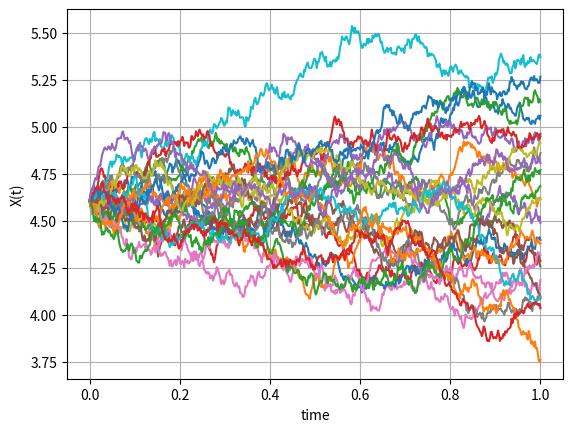
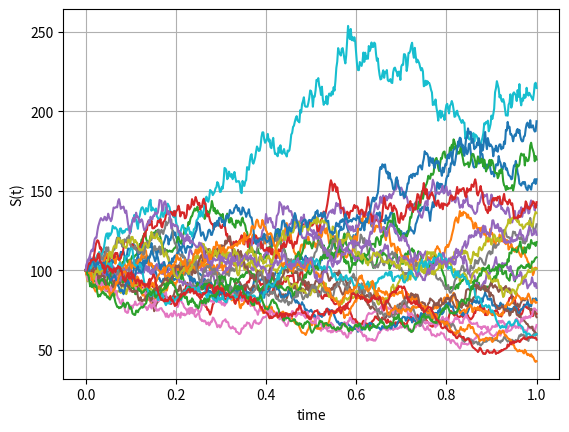
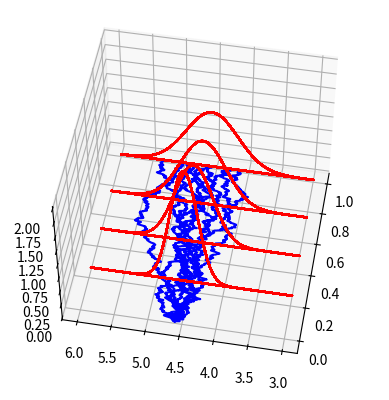
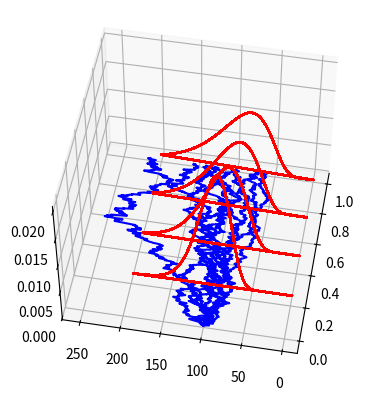

The script that saved these images, in order:
#%%
"""
Created on Thu Nov 27 2018
Paths for the GBM and ABM
[redacted]
"""
import numpy as np
import matplotlib.pyplot as plt
import scipy.stats as st
from mpl_toolkits import mplot3d

def GeneratePathsGBMABM(NoOfPaths,NoOfSteps,T,r,sigma,S_0):    
    Z = np.random.normal(0.0,1.0,[NoOfPaths,NoOfSteps])
    X = np.zeros([NoOfPaths, NoOfSteps+1])
    S = np.zeros([NoOfPaths, NoOfSteps+1])
    time = np.zeros([NoOfSteps+1])

    X[:,0] = np.log(S_0)

    dt = T / float(NoOfSteps)
    for i in range(NoOfSteps):

        # Making sure that samples from a normal have mean 0 and variance 1

        if NoOfPaths > 1:
            Z[:,i] = (Z[:,i] - np.mean(Z[:,i])) / np.std(Z[:,i])
        X[:,i+1] = X[:,i] + (r - 0.5 * sigma * sigma) * dt + sigma * np.power(dt, 0.5)*Z[:,i]
        time[i+1] = time[i] +dt

    # Compute exponent of ABM

    S = np.exp(X)
    return {"time":time,"X":X,"S":S}

def mainCalculation():
    NoOfPaths = 25
    NoOfSteps = 500
    T = 1
    r = 0.05
    sigma = 0.4
    S_0 = 100

    Paths = GeneratePathsGBMABM(NoOfPaths,NoOfSteps,T,r,sigma,S_0)
    timeGrid = Paths["time"]
    X = Paths["X"]
    S = Paths["S"]

    plt.figure(1)
    plt.plot(timeGrid, np.transpose(X))
    plt.grid()
    plt.xlabel("time")
    plt.ylabel("X(t)")

    plt.figure(2)
    plt.plot(timeGrid, np.transpose(S))
    plt.grid()
    plt.xlabel("time")
    plt.ylabel("S(t)")


    # 3D graph for X(t) for paths versus density

    plt.figure(3)
    ax = plt.axes(projection='3d')
    zline = np.zeros([len(timeGrid),1])

    # Plot paths

    n = 10
    for i in range(n):
        y1 = np.squeeze(np.transpose(X[i,:]))
        x1 = timeGrid
        z1 = np.squeeze(zline)
        ax.plot3D(x1, y1, z1, 'blue')

    ax.view_init(50, -170)

    # Plot densities for X(T)

    Ti = np.linspace(0,T,5)
    normPDF = lambda x,t :  st.norm.pdf(x, np.log(S_0) + (r - 0.5 * sigma * sigma)*t, np.sqrt(t) * sigma)
    y1 = np.linspace(3,6,100)
    for ti in Ti:
        x1 = np.zeros([len(y1),1]) + ti
        z1 = normPDF(y1,ti)
        ax.plot3D(x1, y1, z1, 'red')

    plt.figure(4)
    ax = plt.axes(projection='3d')
    zline = np.zeros([len(timeGrid),1])

    # Plot paths

    n = 10
    for i in range(n):
        y1 = np.squeeze(np.transpose(S[i,:]))
        x1 = timeGrid
        z1 = np.squeeze(zline)
        ax.plot3D(x1, y1, z1, 'blue')

    ax.view_init(50, -170)

    # Plot densities for X(T)

    Ti = np.linspace(0,T,5)

    # Note that in scipy the scale parameter needs to be in the exponent 

    lognnormPDF = lambda x,t :  st.lognorm.pdf(x, scale = np.exp(np.log(S_0) + (r - 0.5 * sigma * sigma)*t), s= np.sqrt(t) * sigma)
    y1 = np.linspace(0,200,100)
    for ti in Ti:
        x1 = np.zeros([len(y1),1]) + ti
        z1 = lognnormPDF(y1,ti)
        ax.plot3D(x1, y1, z1, 'red')
                    
mainCalculation()
